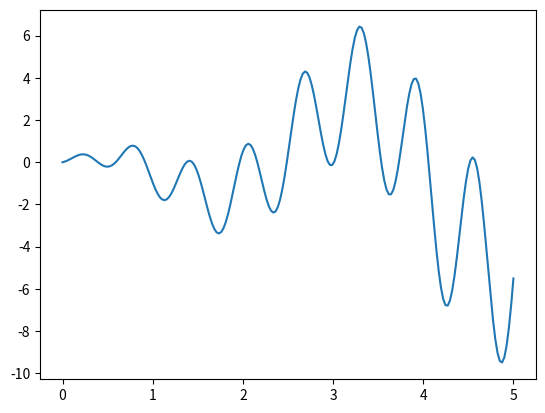

Recreate this plot in Python.
import numpy as np
import matplotlib.pyplot as plt

DNA_SIZE = 1             # DNA (real number)
DNA_BOUND = [0, 5]       # solution upper and lower bounds
N_GENERATIONS = 200
POP_SIZE = 100           # population size
N_KID = 50               # n kids per generation

def F(x):
    return np.sin(10*x)*x + np.cos(2*x)*x     # to find the maximum of this function

# find non-zero fitness for selection
def get_fitness(pred):
    return pred.flatten()

def make_kid(pop, n_kid):
    # generate empty kid holder
    kids = {'DNA': np.empty((n_kid, DNA_SIZE))}
    kids['mut_strength'] = np.empty_like(kids['DNA'])
    for kv, ks in zip(kids['DNA'], kids['mut_strength']):
        # crossover (roughly half p1 and half p2)
        p1, p2 = np.random.choice(np.arange(POP_SIZE), size=2, replace=False)
        cp = np.random.randint(0, 2, DNA_SIZE, dtype=np.bool)  # crossover points
        kv[cp] = pop['DNA'][p1, cp]
        kv[~cp] = pop['DNA'][p2, ~cp]
        ks[cp] = pop['mut_strength'][p1, cp]
        ks[~cp] = pop['mut_strength'][p2, ~cp]

        # mutate (change DNA based on normal distribution)
        ks[:] = np.maximum(ks + (np.random.rand(*ks.shape)-0.5), 0.)    # must > 0
        kv += ks * np.random.randn(*kv.shape)
        kv[:] = np.clip(kv, *DNA_BOUND)    # clip the mutated value
    return kids

def kill_bad(pop, kids):
    # put pop and kids together
    for key in ['DNA', 'mut_strength']:
        pop[key] = np.vstack((pop[key], kids[key]))

    fitness = get_fitness(F(pop['DNA']))            # calculate global fitness
    idx = np.arange(pop['DNA'].shape[0])
    good_idx = idx[fitness.argsort()][-POP_SIZE:]   # selected by fitness ranking (not value)
    for key in ['DNA', 'mut_strength']:
        pop[key] = pop[key][good_idx]
    return pop

pop = dict(DNA=5 * np.random.rand(1, DNA_SIZE).repeat(POP_SIZE, axis=0),   # initialize the pop DNA values
           mut_strength=np.random.rand(POP_SIZE, DNA_SIZE))                # initialize the pop mutation strength values

plt.ion()       # something about plotting
x = np.linspace(*DNA_BOUND, 200)
plt.plot(x, F(x))

for _ in range(N_GENERATIONS):
    # something about plotting
    sca = plt.scatter(pop['DNA'], F(pop['DNA']), s=200, lw=0, c='red', alpha=0.5);
    plt.pause(0.05)
    if 'sca' in globals():
        sca.remove()

    # ES part
    kids = make_kid(pop, N_KID)
    pop = kill_bad(pop, kids)   # keep some good parent for elitism

plt.ioff()
plt.show()